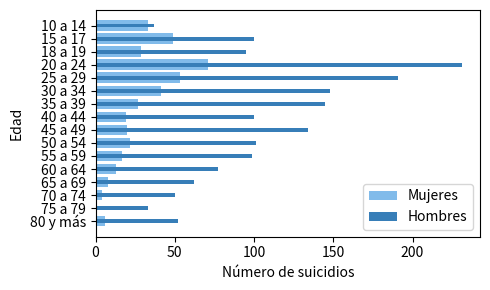

This chart was generated by the following Python code:
#!/usr/bin/env python3
# -*- coding: utf-8 -*-
"""
Ejemplo de gráfico de barras en matplotlib

"""
import numpy as np
from matplotlib import pyplot as plt


edad = np.array(['80 y más', '75 a 79', '70 a 74', '65 a 69',
                 '60 a 64', '55 a 59', '50 a 54', '45 a 49',
                 '40 a 44', '35 a 39', '30 a 34', '25 a 29',
                 '20 a 24', '18 a 19', '15 a 17', '10 a 14'])
hombres = np.array([ 52,  33,  50,  62,  77,  99, 101, 134,
                    100, 145, 148, 191, 231, 95, 100,  37])
mujeres = np.array([ 6,  1,  4,  8, 13, 17, 22, 20, 19, 27, 41,
                    53, 71, 29, 49, 33])

plt.figure(figsize=(5, 3))
posiciones = range(len(edad))
# El parámetro opcional tick_label nos permite añadir cada rango de edades
plt.barh(posiciones, mujeres, tick_label=edad, color="#81bbea")
# Modificamos el alto de las barras para que no cubran las barras anteriores
plt.barh(posiciones, hombres, tick_label=edad, height=0.3, color="#377eb8")
plt.xlabel("Número de suicidios")
plt.ylabel("Edad")
plt.legend(["Mujeres", "Hombres"])
# El próximo comando obliga a Matplotlib a mostrar el gráfico completo
plt.tight_layout()

plt.savefig("grafico_barras.pdf", bbox_inches="tight")